Run: headless pygame with SDL's dummy video driver; simulated clock (each Clock.tick advances the game by its frame time, no real sleeping); random seed 0; keys injected as events and as key.get_pressed() state; no mouse input.
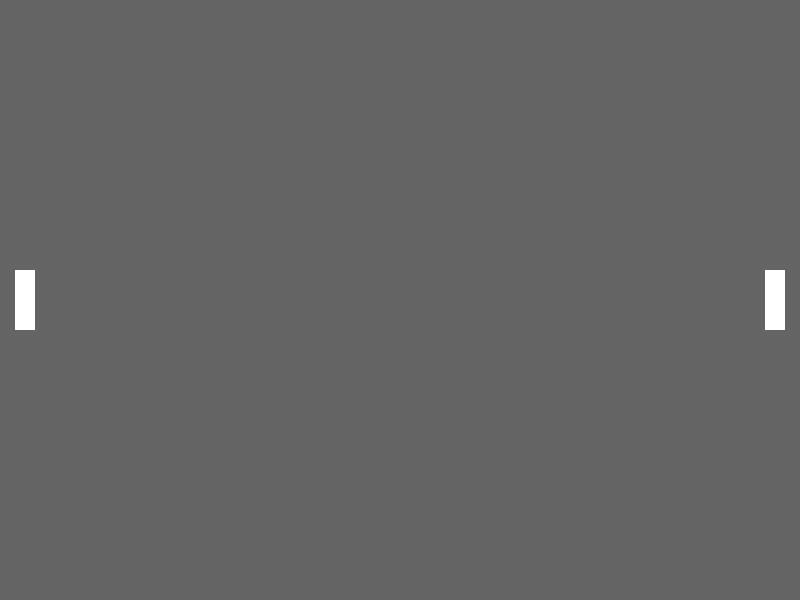
Frame 1 of 4 · flips 1–60 · no input
Frame 2 of 4 · flips 61–180 · tapped SPACE, RETURN · held RIGHT (→), D · screen unchanged from frame 1, image omitted
Frame 3 of 4 · flips 181–300 · held DOWN (↓), S · screen unchanged from frame 2, image omitted
Frame 4 of 4 · flips 301–420 · held LEFT (←), A, UP (↑), W · screen unchanged from frame 3, image omitted

The pygame program that drew these frames:

import pygame

ANCHO = 800
ALTO = 600

COLOR_OBJETOS = (255, 255, 255)
COLOR_FONDO = (100, 100, 100)

ANCHO_PALA = 20
ALTO_PALA = 60
MARGEN = 15


class Pong:
    def __init__(self):
        pygame.init()
        self.pantalla = pygame.display.set_mode((ANCHO, ALTO))

    def jugar(self):
        salir = False
        pos_alto_inicial = ALTO/2 - ALTO_PALA/2

        while not salir:
            # bucle principal
            for evento in pygame.event.get():
                if evento.type == pygame.QUIT:
                    salir = True

            # renderizar objetos (Pantalla)
            pygame.draw.rect(self.pantalla, COLOR_FONDO,
                             ((0, 0), (ANCHO, ALTO)))

            # pintar J1 (Izquierda)
            J1 = pygame.Rect(MARGEN, pos_alto_inicial, ANCHO_PALA, ALTO_PALA)
            pygame.draw.rect(self.pantalla, COLOR_OBJETOS, J1)
            # pintar J2 (Derecha)
            J2 = pygame.Rect(ANCHO-MARGEN-ANCHO_PALA,
                             pos_alto_inicial, ANCHO_PALA, ALTO_PALA)
            pygame.draw.rect(self.pantalla, COLOR_OBJETOS, J2)
            # mostrar los cambios en pantalla
            pygame.display.flip()

        pygame.quit()


if __name__ == '__main__':
    juego = Pong()
    juego.jugar()
else:
    print('Has llamado a pong.py desde una sentencia import')
    print('El nombre del paquete ahora es', __name__)
